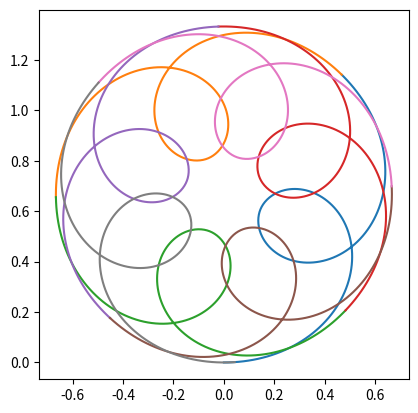

Write the Python code that produced this figure.
import numpy as np
import scipy.integrate
import matplotlib.pyplot as plt

#RATE_WHEEL_TURN = 1
#SPEED = 1
#CENTER0_x = 0
#CENTER0_y = 0

# Use scipy.integrate.solve_ivp
# https://docs.scipy.org/doc/scipy/reference/generated/scipy.integrate.solve_ivp.html


def fix_trigger(X0):
    # Prevent triggering on first event
    # https://stackoverflow.com/questions/63453965/scipy-solve-ivp-terminate-trajectory-on-second-occurrence-of-event
    theta,thetadot,x,y,speed = X0
    X0 = (theta + 1.e-5*np.sign(thetadot), thetadot, x, y, speed)
    return X0

class ClothoidState:
    def __init__(self, X0, rate_wheel_turn, rate_accel):
        self.rate_wheel_turn = rate_wheel_turn
        self.rate_accel = rate_accel
        self.X0 = fix_trigger(X0)

        theta,thetadot,x,y,speed = X0
        self.r0 = speed / thetadot

        # Determine center of the ORIGINAL circle
        phi = theta - 0.5*np.pi
        r = speed / thetadot
        self.center0 = (x - r * np.cos(phi), y - r * np.sin(phi))


def dX_dt(self, X, state):
    """Clothoid Loop is an initial value problem for the vector X with variables:
        theta:
            Direction of travel
        thetadot:
            Rate of change of direction of travel
        x,y:
            Coordinates of current position in Cartesian space.

    This function computes the derivative of X with respect to time,
    and allows for Runge-Kutta integration.

    Returns: np.array
        [dtheata/dt, dthetadot/dt, dx/dt, dy/dt]
    """

    theta,thetadot,x,y,speed = X
    phi = theta - 0.5*np.pi
    return np.array([
        thetadot,
        state.rate_wheel_turn,
        -speed * np.sin(phi),
        speed * np.cos(phi),
        state.rate_accel * thetadot])       



def at_top(t, X, state):
    """This is an event... it equals 0 when we are at the top of the
    loop and need to reverse course."""

    theta,thetadot,x,y,speed = X
    phi = theta - 0.5*np.pi
    r = speed / thetadot
    center = (x - r * np.cos(phi), y - r * np.sin(phi))
    vel = (speed * np.cos(theta), speed * np.sin(theta))
    rad = (x - state.center0[0], y - state.center0[1])
    # dp determines wheter we are perpindicular to the main circle radius.
    dp = vel[0]*rad[0] + vel[1]*rad[1]
#    print('dp ', theta, dp)
    return dp

at_top.terminal = True


def clothoid(X0, rate_wheel_turn, rate_accel):

    state = ClothoidState(X0, rate_wheel_turn=rate_wheel_turn, rate_accel=rate_accel)
    ret = scipy.integrate.solve_ivp(dX_dt, (0.,10.), state.X0, events=(at_top,), args=(state,), max_step=.01)
    theta1,thetadot1,x1,y1,speed1 = ret.y 

    X0 = fix_trigger((theta1[-1], thetadot1[-1], x1[-1], y1[-1], speed1[-1]))
    state.rate_wheel_turn *= -1
    state.rate_accel *= -1
    ret = scipy.integrate.solve_ivp(dX_dt, (ret.t[-1],ret.t[-1]*2), X0, events=(at_top,), args=(state,), max_step=.01)
    theta2,thetadot2,x2,y2,speed2 = ret.y

    return (
        np.concatenate((theta1, theta2)),
        np.concatenate((thetadot1, thetadot2)),
        np.concatenate((x1, x2)),
        np.concatenate((y1, y2)),
        np.concatenate((speed1, speed2)))



def main():
    fig,ax = plt.subplots()
    ax.set_aspect('equal')
    
#    X0 = (0., 0.2, 0., 0., 1.)
    X0 = (0., 1.5, 0., 0., 1)
    for ix in range(8):
        theta,thetadot,x,y,speed = clothoid(X0, rate_wheel_turn=1, rate_accel=-.15*X0[-1])
        plt.plot(x,y)
        X0 = (theta[-1], thetadot[-1], x[-1], y[-1], speed[-1])

    plt.show()

def mainx():
    fig,ax = plt.subplots()
    ax.set_aspect('equal')


#    X0 = (0., 0.2, 0., 0., 1.)
#    state = ClothoidState(X0, rate_wheel_turn=1, rate_accel=-0)
#    ret = scipy.integrate.solve_ivp(dX_dt, (0.,10.), state.X0, events=(at_top,), args=(state,), max_step=.01)
#    theta,thetadot,x,y,speed = ret.y 
#    plt.plot(x,y)

    X0 = (0., 0.2, 0., 0., 1.)
    state = ClothoidState(X0, rate_wheel_turn=1, rate_accel=-.15)
    ret = scipy.integrate.solve_ivp(dX_dt, (0.,10.), state.X0, events=(at_top,), args=(state,), max_step=.01)
    theta,thetadot,x,y,speed = ret.y 
    plt.plot(x,y)






    X0 = fix_trigger((theta[-1], thetadot[-1], x[-1], y[-1], speed[-1]))
    state.rate_wheel_turn *= -1
    state.rate_accel *= -1
    ret = scipy.integrate.solve_ivp(dX_dt, (ret.t[-1],ret.t[-1]*2), X0, events=(at_top,), args=(state,), max_step=.01)
    theta,thetadot,x,y,speed = ret.y 
    plt.plot(x,y)


    plt.show()  


main()





def prognostics(t, X, state):
    theta,thetadot,x,y,speed = X

    diff = (x - state.center0[0], y - state.center0[1])
    diff_len = np.sqrt(diff[0]*diff[0] + diff[1]*diff[1])
    big_circle[0] = center0[0] + (r0 / diff_len) * diff[0]
    big_circle[1] = center0[1] + (r0 / diff_len) * diff[1]

    diff2[0] = big_circle[0] - x
    diff2[1] = big_circle[1] - y
    offcircle = np.sqrt(diff2[0]*diff2[0] + diff2[1]*diff2[1])

    return [big_circle[0], big_circle[1], offcircle]
    


